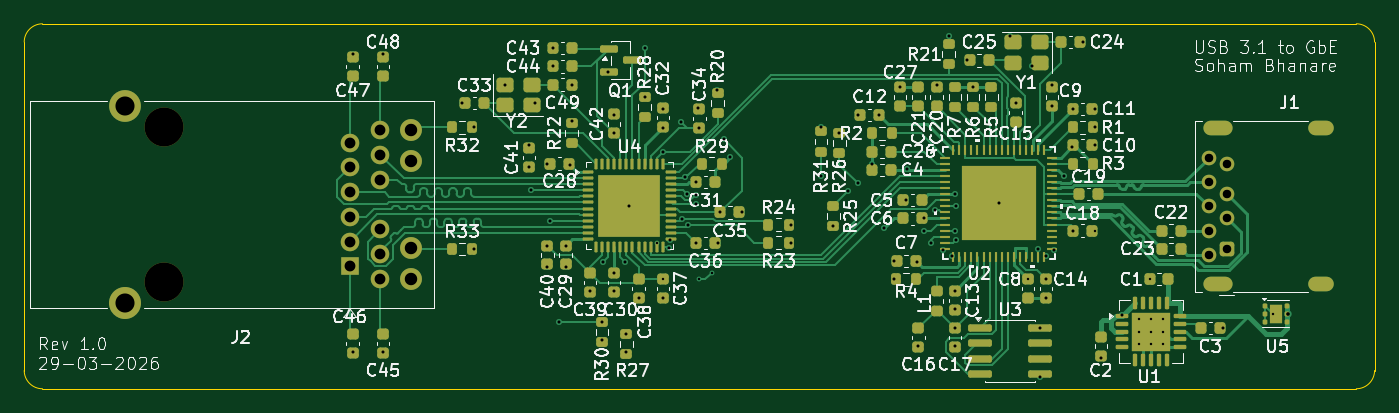
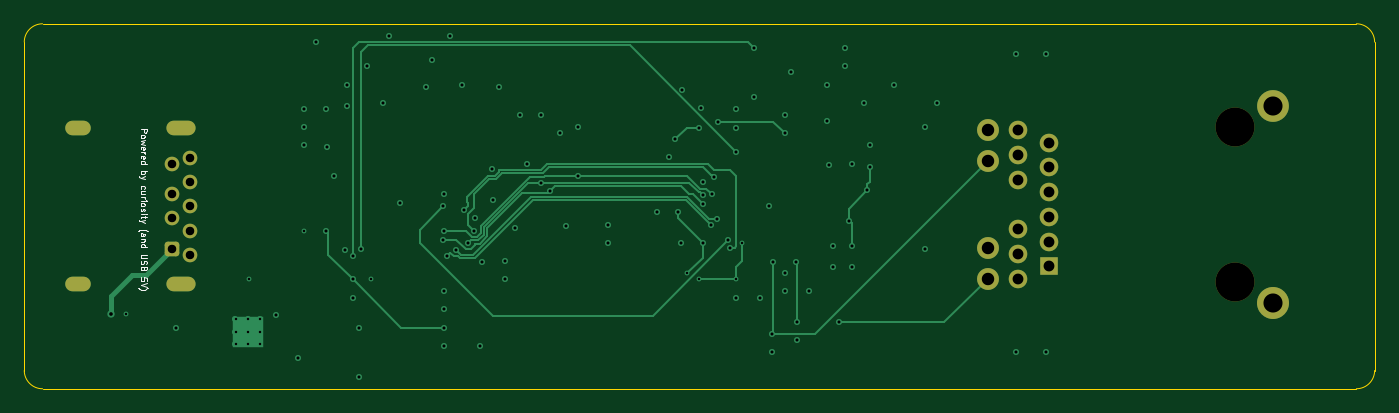
Circuit board: 11 layer files. Board 111.0 x 30.0 mm.
- bottom_copper: USB3_to_RGMII_LAN7801-B_Cu.gbl (16423 bytes)
- bottom_mask: USB3_to_RGMII_LAN7801-B_Mask.gbs (2343 bytes)
- paste: USB3_to_RGMII_LAN7801-B_Paste.gbp (479 bytes)
- bottom_silk: USB3_to_RGMII_LAN7801-B_Silkscreen.gbo (15472 bytes)
- outline: USB3_to_RGMII_LAN7801-Edge_Cuts.gm1 (1042 bytes)
- top_copper: USB3_to_RGMII_LAN7801-F_Cu.gtl (73861 bytes)
- top_mask: USB3_to_RGMII_LAN7801-F_Mask.gts (14410 bytes)
- paste: USB3_to_RGMII_LAN7801-F_Paste.gtp (16291 bytes)
- top_silk: USB3_to_RGMII_LAN7801-F_Silkscreen.gto (172702 bytes)
- drill: USB3_to_RGMII_LAN7801-NPTH.drl (377 bytes)
- drill: USB3_to_RGMII_LAN7801-PTH.drl (3733 bytes)

=== bottom_copper: USB3_to_RGMII_LAN7801-B_Cu.gbl (16423 bytes, source omitted) ===
=== bottom_mask: USB3_to_RGMII_LAN7801-B_Mask.gbs (2343 bytes, source withheld) ===
=== paste: USB3_to_RGMII_LAN7801-B_Paste.gbp ===
%TF.GenerationSoftware,KiCad,Pcbnew,9.0.7*%
%TF.CreationDate,2026-03-29T23:01:15+05:30*%
%TF.ProjectId,USB3_to_RGMII_LAN7801,55534233-5f74-46f5-9f52-474d49495f4c,rev?*%
%TF.SameCoordinates,Original*%
%TF.FileFunction,Paste,Bot*%
%TF.FilePolarity,Positive*%
%FSLAX46Y46*%
G04 Gerber Fmt 4.6, Leading zero omitted, Abs format (unit mm)*
G04 Created by KiCad (PCBNEW 9.0.7) date 2026-03-29 23:01:15*
%MOMM*%
%LPD*%
G01*
G04 APERTURE LIST*
G04 APERTURE END LIST*
M02*

=== bottom_silk: USB3_to_RGMII_LAN7801-B_Silkscreen.gbo (15472 bytes, source omitted) ===
=== outline: USB3_to_RGMII_LAN7801-Edge_Cuts.gm1 ===
%TF.GenerationSoftware,KiCad,Pcbnew,9.0.7*%
%TF.CreationDate,2026-03-29T23:01:16+05:30*%
%TF.ProjectId,USB3_to_RGMII_LAN7801,55534233-5f74-46f5-9f52-474d49495f4c,rev?*%
%TF.SameCoordinates,Original*%
%TF.FileFunction,Profile,NP*%
%FSLAX46Y46*%
G04 Gerber Fmt 4.6, Leading zero omitted, Abs format (unit mm)*
G04 Created by KiCad (PCBNEW 9.0.7) date 2026-03-29 23:01:16*
%MOMM*%
%LPD*%
G01*
G04 APERTURE LIST*
%TA.AperFunction,Profile*%
%ADD10C,0.050000*%
%TD*%
G04 APERTURE END LIST*
D10*
X201000000Y-115000000D02*
X93000000Y-115000000D01*
X93000000Y-115000000D02*
G75*
G02*
X91500000Y-113500000I0J1500000D01*
G01*
X202500000Y-113500000D02*
G75*
G02*
X201000000Y-115000000I-1500000J0D01*
G01*
X91500000Y-113500000D02*
X91500000Y-86500000D01*
X202500000Y-86500000D02*
X202500000Y-113500000D01*
X91500000Y-86500000D02*
G75*
G02*
X93000000Y-85000000I1500000J0D01*
G01*
X93000000Y-85000000D02*
X201000000Y-85000000D01*
X201000000Y-85000000D02*
G75*
G02*
X202500000Y-86500000I0J-1500000D01*
G01*
M02*

=== top_copper: USB3_to_RGMII_LAN7801-F_Cu.gtl (73861 bytes, source omitted) ===
=== top_mask: USB3_to_RGMII_LAN7801-F_Mask.gts (14410 bytes, source omitted) ===
=== paste: USB3_to_RGMII_LAN7801-F_Paste.gtp (16291 bytes, source omitted) ===
=== top_silk: USB3_to_RGMII_LAN7801-F_Silkscreen.gto (172702 bytes, source omitted) ===
=== drill: USB3_to_RGMII_LAN7801-NPTH.drl ===
M48
; DRILL file {KiCad 9.0.7} date 2026-03-29T23:04:40+0530
; FORMAT={-:-/ absolute / metric / decimal}
; #@! TF.CreationDate,2026-03-29T23:04:40+05:30
; #@! TF.GenerationSoftware,Kicad,Pcbnew,9.0.7
; #@! TF.FileFunction,NonPlated,1,4,NPTH
FMAT,2
METRIC
; #@! TA.AperFunction,NonPlated,NPTH,ComponentDrill
T1C3.200
%
G90
G05
T1
X103.0Y-93.5
X103.0Y-106.2
M30

=== drill: USB3_to_RGMII_LAN7801-PTH.drl ===
M48
; DRILL file {KiCad 9.0.7} date 2026-03-29T23:04:40+0530
; FORMAT={-:-/ absolute / metric / decimal}
; #@! TF.CreationDate,2026-03-29T23:04:40+05:30
; #@! TF.GenerationSoftware,Kicad,Pcbnew,9.0.7
; #@! TF.FileFunction,Plated,1,4,PTH
FMAT,2
METRIC
; #@! TA.AperFunction,Plated,PTH,ViaDrill
T1C0.200
; #@! TA.AperFunction,Plated,PTH,ComponentDrill
T2C0.200
; #@! TA.AperFunction,Plated,PTH,ViaDrill
T3C0.250
; #@! TA.AperFunction,Plated,PTH,ViaDrill
T4C0.300
; #@! TA.AperFunction,Plated,PTH,ComponentDrill
T5C0.600
; #@! TA.AperFunction,Plated,PTH,ComponentDrill
T6C0.700
; #@! TA.AperFunction,Plated,PTH,ComponentDrill
T7C0.890
; #@! TA.AperFunction,Plated,PTH,ComponentDrill
T8C1.025
; #@! TA.AperFunction,Plated,PTH,ComponentDrill
T9C1.570
%
G90
G05
T1
X143.5Y-103.0
X144.0Y-106.0
X147.0Y-106.0
X148.0Y-105.5
X174.0Y-106.0
X179.5Y-102.0
X184.0Y-106.0
X194.15Y-108.85
T2
X183.137Y-109.3
X183.137Y-110.3
X183.137Y-111.3
X184.137Y-109.3
X184.137Y-110.3
X184.137Y-111.3
X185.137Y-109.3
X185.137Y-110.3
X185.137Y-111.3
T3
X118.5Y-87.5
X118.5Y-112.0
X121.0Y-87.5
X121.0Y-112.0
X127.5Y-91.5
X128.5Y-93.5
X128.5Y-103.5
X131.0Y-90.0
X133.0Y-95.0
X133.0Y-96.775
X133.188Y-98.688
X133.5Y-91.5
X134.5Y-96.5
X134.5Y-103.225
X134.5Y-105.0
X134.71Y-101.188
X135.0Y-87.0
X135.0Y-88.5
X135.5Y-109.5
X136.0Y-103.225
X136.0Y-105.0
X136.387Y-96.612
X136.5Y-90.0
X136.5Y-93.0
X138.0Y-107.0
X139.0Y-109.5
X139.0Y-111.013
X139.078Y-104.578
X139.5Y-89.0
X140.0Y-92.5
X140.0Y-94.0
X140.0Y-105.5
X140.0Y-107.0
X140.922Y-104.578
X141.0Y-110.5
X141.0Y-112.0
X141.25Y-99.938
X142.0Y-107.5
X142.5Y-87.0
X142.5Y-91.0
X144.0Y-92.0
X144.0Y-93.563
X144.0Y-95.5
X144.0Y-107.5
X144.495Y-103.402
X144.613Y-102.762
X145.5Y-93.05
X145.55Y-101.032
X145.794Y-97.597
X146.0Y-99.0
X146.07Y-101.573
X146.686Y-99.814
X146.725Y-98.0
X146.725Y-103.0
X146.747Y-99.067
X146.887Y-91.887
X147.0Y-93.55
X148.422Y-90.422
X148.5Y-103.0
X148.725Y-100.5
X149.0Y-94.5
X149.5Y-95.986
X150.5Y-100.5
X154.5Y-101.5
X154.5Y-103.0
X157.0Y-93.5
X157.0Y-97.5
X158.0Y-101.65
X158.5Y-94.0
X159.25Y-98.75
X160.0Y-92.5
X160.0Y-98.069
X161.175Y-96.486
X161.775Y-92.5
X162.201Y-101.799
X163.0Y-104.5
X163.0Y-106.0
X163.5Y-90.225
X164.0Y-99.5
X164.073Y-96.927
X164.887Y-104.612
X165.0Y-111.5
X165.436Y-101.0
X165.5Y-102.0
X166.0Y-103.0
X166.393Y-100.321
X166.5Y-90.013
X167.0Y-103.577
X167.5Y-85.986
X167.731Y-104.064
X168.0Y-99.0
X168.0Y-102.0
X168.0Y-106.95
X168.0Y-108.436
X168.0Y-110.0
X168.0Y-111.5
X168.06Y-100.0
X168.06Y-102.748
X169.0Y-88.0
X169.5Y-90.175
X171.608Y-99.75
X172.5Y-85.986
X173.0Y-91.5
X174.345Y-88.5
X174.858Y-103.485
X175.0Y-110.0
X175.0Y-114.0
X175.471Y-104.112
X175.5Y-106.0
X175.5Y-107.55
X176.0Y-90.0
X176.0Y-91.775
X176.108Y-103.627
X177.0Y-97.49
X177.612Y-95.112
X177.725Y-92.0
X177.725Y-102.0
X178.5Y-86.5
X179.5Y-92.0
X179.5Y-93.5
X179.5Y-95.0
X180.0Y-112.5
X181.775Y-108.975
X190.0Y-110.0
T4
X195.388Y-108.85
T6
X188.85Y-96.0
X188.85Y-98.0
X188.85Y-100.0
X188.85Y-102.0
X188.85Y-104.0
X190.35Y-96.5
X190.35Y-99.0
X190.35Y-101.0
X190.35Y-103.5
T7
X118.24Y-94.77
X118.24Y-96.802
X118.24Y-98.834
X118.24Y-100.866
X118.24Y-102.898
X118.24Y-104.93
X120.78Y-93.754
X120.78Y-95.786
X120.78Y-97.818
X120.78Y-101.882
X120.78Y-103.914
X120.78Y-105.946
T8
X123.32Y-93.754
X123.32Y-96.294
X123.32Y-103.406
X123.32Y-105.946
T9
X99.825Y-91.785
X99.825Y-107.914
T5
G00X189.05Y-93.6
M15
G01X190.15Y-93.6
M16
G05
G00X189.05Y-106.4
M15
G01X190.15Y-106.4
M16
G05
G00X197.7Y-93.6
M15
G01X198.5Y-93.6
M16
G05
G00X197.7Y-106.4
M15
G01X198.5Y-106.4
M16
G05
M30
